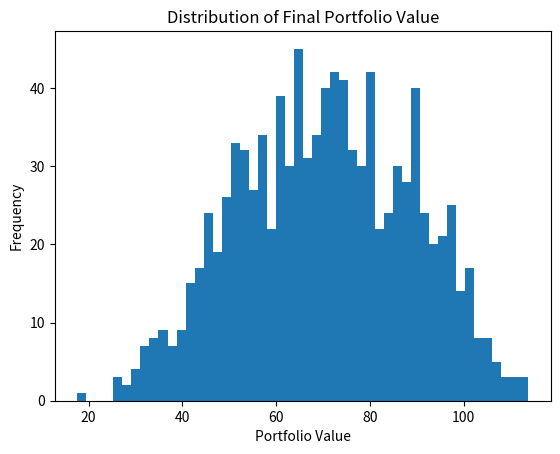

Python code for this plot:
# -*- coding: utf-8 -*-
"""
# Delta Hedging Implementation Exercise
This exercise implements delta hedging to maintain a delta-neutral portfolio and simulate its performance.

(c) Gabriel Turinici 2025

### Key Variables and Their Significance
- **Stock Price (S):** Simulated paths of the stock price using Geometric Brownian Motion.
- **Delta (delta):** Represents the sensitivity of the option price to stock price changes.
- **Cash Balance (cash):** Tracks portfolio cash after hedging adjustments.
- **Transaction Costs (f):** Costs incurred while adjusting the hedge.

### Initial Position Setup
At the start of the simulation:
- The option is purchased at its initial price, \( option\_price\_0 \).
- The portfolio begins with a cash balance equal to \( option\_price\_0 - delta\_0 \times S_0 \), where \( delta\_0 \) is the initial delta, and \( S_0 \) is the initial stock price.
- The portfolio holds \( delta\_0 \) shares of the stock to hedge the option's exposure to changes in \( S_0 \).

### Explanation of the For Loop
The **for** loop iterates over the time steps of the simulation. Its purpose is to dynamically adjust the portfolio's holdings to maintain a delta-neutral position as the stock price changes. Here's what happens at each iteration:

1. **Risk-Free Growth of Cash:**
   The cash balance grows at the risk-free interest rate \( r \) over the time step \( dt \). This accounts for the fact that the uninvested cash in the portfolio earns interest.

2. **Recalculation of Delta:**
   The delta is recalculated at each time step based on the current stock price, remaining time to maturity, and option parameters. This updated delta reflects the new sensitivity of the option value to changes in the stock price.

3. **Adjusting for Delta Changes:**
   - The portfolio adjusts its holdings of the stock to match the new delta. If the delta increases, additional shares are purchased; if it decreases, shares are sold.
   - The cost of this adjustment is subtracted from the cash balance. Transaction costs, proportional to the number of shares bought or sold, are also deducted from the cash.

4. **Updating Delta:**
   After the adjustments, the new delta becomes the current delta for the next iteration.

### Final Adjustments at Maturity
At the end of the simulation (maturity):
1. **Option Payoff:**
   The option payoff is subtracted from the cash balance. For a call option, the payoff is \( \max(S_T - K, 0) \), where \( S_T \) is the stock price at maturity and \( K \) is the strike price.

2. **Liquidating Stock Holdings:**
   Any remaining shares in the portfolio are sold at the maturity stock price \( S_T \), and the proceeds are added to the cash balance.

### Summary of Implementation Steps
- **Initial Setup:** Compute the initial option price and delta, and initialize the cash balance.
- **Iterative Adjustments:** Use the for loop to update the cash balance, adjust the stock holdings, and account for transaction costs at each time step.
- **Final Adjustments:** Compute the option payoff and liquidate the remaining stock holdings to determine the final portfolio value.

This iterative process ensures that the portfolio remains delta-neutral throughout the option's lifetime, minimizing the risk associated with changes in the stock price.

#TODO
in all that follows replace "None" with correct implementation
"""

import numpy as np
import matplotlib.pyplot as plt
from scipy.stats import norm

def blsprice(Price, Strike, Rate, TimeToMaturity, Volatility, DividendRate=0):
    if TimeToMaturity <= 1e-6:
        call = np.maximum(Price - Strike, 0)
        put = np.maximum(Strike - Price, 0)
        return call, put

    d1 = (np.log(Price / Strike) + (Rate - DividendRate + 0.5 * Volatility**2) * TimeToMaturity) / (Volatility * np.sqrt(TimeToMaturity))
    d2 = d1 - Volatility * np.sqrt(TimeToMaturity)
    call = Price * np.exp(-DividendRate * TimeToMaturity) * norm.cdf(d1) - Strike * np.exp(-Rate * TimeToMaturity) * norm.cdf(d2)
    put = Strike * np.exp(-Rate * TimeToMaturity) * norm.cdf(-d2) - Price * np.exp(-DividendRate * TimeToMaturity) * norm.cdf(-d1)
    return call, put

#test: blsprice(100,110,0.05,1,0.2)
#blsprice(np.array([100,101]),np.array([110,111]),0.05,1,0.2)

def blsdelta(Price,Strike,Rate,TimeToMaturity,Volatility,DividendRate=0):
    """input:
       S:Price - Current price of the underlying asset.

       Strike:Strike - Strike (i.e., exercise) price of the option.

       Rate: Rate - Annualized continuously compounded risk-free rate of return over
         the life of the option, expressed as a positive decimal number.

       TimeToMaturity:Time - Time to expiration of the option, expressed in years.

      Volatility: volatility
      DividendRate = continuous dividend rate
    """

    if TimeToMaturity <= 1e-6: # the option already expired
        call = (Price>=Strike).astype(float) # 1 if in the money, zero otherwise
        put = (Price<=Strike).astype(float) # cf above
        return call,put


    d1 = np.log(Price/Strike)+(Rate-DividendRate + Volatility**2/2.0)*TimeToMaturity;
    d1 = d1/(Volatility* np.sqrt(TimeToMaturity))

    call =  np.exp(-DividendRate*TimeToMaturity) * norm.cdf(d1)
    put  = -np.exp(-DividendRate*TimeToMaturity) * norm.cdf(-d1)
    return call,put

"""### Simulation Parameters
Set up parameters for stock price simulation and option valuation.
"""

T = 1  # Maturity time in years
N = 255  # Number of time steps
dt = T / N
M = 1000  # Number of simulations

S0 = 100
K = 110
mu = 0.15
sigma_estime = 0.2
sigma_reel = 0.1
r = 0.05
f = 0.00

"""### Stock Price Simulation
Using Geometric Brownian Motion (GBM), simulate the stock price paths.
"""

dW = np.sqrt(dt) * np.random.randn(N, M)
W = np.zeros((N + 1, M))
W[1:, :] = np.cumsum(dW, axis=0)

t = np.linspace(0, T, N + 1)
S = S0 * np.exp((mu - 0.5 * sigma_reel**2) * t[:, None] + sigma_reel * W)

"""plt.plot(S[:, :10])
plt.title("Sample Simulated Stock Prices")
plt.xlabel("Time Steps")
plt.ylabel("Stock Price")
plt.show()"""

"""### Initial Portfolio Setup
Compute the initial option price, delta, and cash balance.
signature des fonctions: 
def blsprice(Price, Strike, Rate, TimeToMaturity, Volatility, DividendRate=0):
"""

cash = np.zeros_like(S)
delta=np.zeros((N+1,M))
initial_price = blsprice(S0,K,r,T,sigma_estime)[0]
delta[0,:]  = blsdelta(S0,K,r,T,sigma_estime)[0]#calcul of initial delta
cash[0, :]  = initial_price # We add to the cash the initial price of the option
cash[0, :] -= delta[0,:]*S[0,:]  # substract from the cash the initial price of buying the hedging position

"""### Delta Hedging Loop
Iteratively adjust the portfolio to remain delta-neutral.
"""

for jj in range(N):
    cash[jj + 1, :] = cash[jj , :]* np.exp(r*dt)  # Update cash with risk-free rate
    delta[jj+1,:] = blsdelta(S[jj+1,:],K,r,T-(jj+1)*dt,sigma_estime)[0]  # Compute new delta based on current stock price
    cash[jj + 1, :] -= (delta[jj+1,:]-delta[jj,:])*S[jj+1,:]  # Adjust cash for delta change cost
    cash[jj + 1, :] -= f*np.abs((delta[jj+1,:]-delta[jj,:])*S[jj+1,:])    # Account for transaction costs

"""### Final Adjustments at Maturity
At the option's maturity, compute the payoff and liquidate remaining holdings.
"""

cash[-1, :] -= np.maximum(S[-1,:]-K,0) # Deduct option payoff
cash[-1, :] += delta[-1,:]*S[-1,:] # Liquidate remaining shares

"""### Final Portfolio Value Distribution
Plot the histogram of the final portfolio values.
"""

plt.hist(cash[-1, :]*100/initial_price, bins=50)
plt.title("Distribution of Final Portfolio Value")
plt.xlabel("Portfolio Value")
plt.ylabel("Frequency")
plt.show()
